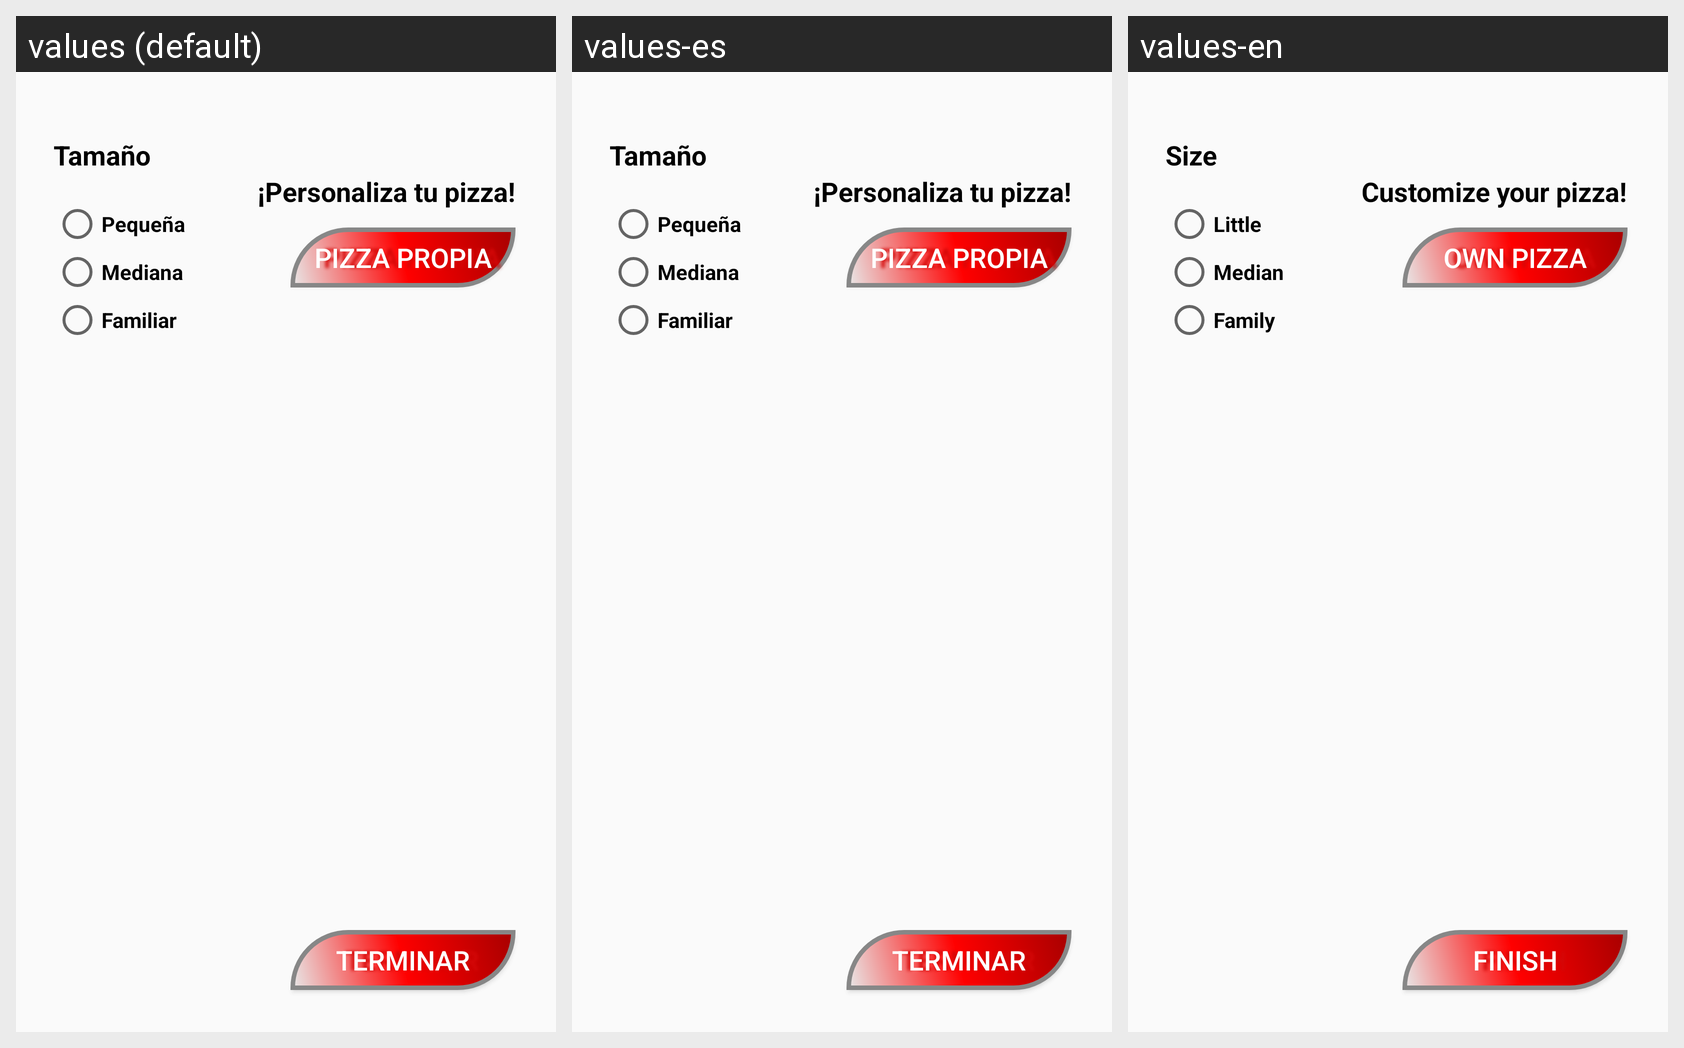

This grid shows one Android layout under several languages. Give, for every string resource on the screen, its name, the default text and each shown locale's text.
Android screen res/layout/activity_pizzas.xml rendered under 3 locales, left to right: values (default), values-es, values-en. Device: Nexus 5 (rendered at 1080×1920; each locale shown at half size, 540×960, under a caption strip naming it); theme AppTheme.
Strings drawn on this screen, with the default value and each locale's value (text and hints the layout hard-codes, and strings that could not be matched under every locale, appear in the picture but are not listed):

pia_btn_terminar
  values: Terminar
  values-es: Terminar
  values-en: Finish

pia_btn_propia
  values: Pizza propia
  values-es: Pizza propia
  values-en: Own Pizza

pia_tv_personalizar
  values: ¡Personaliza tu pizza!
  values-es: ¡Personaliza tu pizza!
  values-en: Customize your pizza!

pia_tv_tamano
  values: Tamaño
  values-es: Tamaño
  values-en: Size

pia_rb_peque
  values: Pequeña
  values-es: Pequeña
  values-en: Little

pia_rb_medi
  values: Mediana
  values-es: Mediana
  values-en: Median

pia_rb_fami
  values: Familiar
  values-es: Familiar
  values-en: Family
